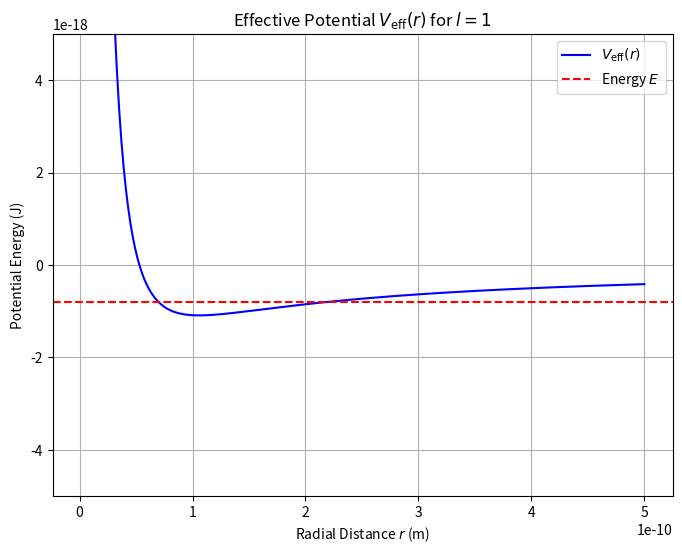

The script that saved this image:
import numpy as np
import matplotlib.pyplot as plt

# Constants (SI units, simplified for sketch)
e = 1.602e-19  # Elementary charge
epsilon_0 = 8.854e-12  # Vacuum permittivity
hbar = 1.055e-34  # Reduced Planck's constant
m = 9.109e-31  # Electron mass
l = 1  # Angular momentum quantum number

# Effective potential function (simplified, units normalized)
def V_eff(r, l, Z=1):
    """Effective potential for hydrogen atom."""
    coulomb_term = -Z * e**2 / (4 * np.pi * epsilon_0 * r)
    centrifugal_term = (hbar**2 * l * (l + 1)) / (2 * m * r**2)
    return coulomb_term + centrifugal_term

# Radial range for plot
r = np.linspace(0.01e-10, 5e-10, 500)  # Avoid r=0 to prevent singularity

# Energy of the bound state (example E < 0)
E = -0.8e-18  # Approximate energy of hydrogen bound state

# Compute V_eff values
V = V_eff(r, l)



# Plotting
plt.figure(figsize=(8, 6))
plt.plot(r, V, label=r"$V_{\mathrm{eff}}(r)$", color="blue")
plt.axhline(E, color="red", linestyle="--", label=r"Energy $E$")


plt.title("Effective Potential $V_{\mathrm{eff}}(r)$ for $l=1$")
plt.xlabel("Radial Distance $r$ (m)")
plt.ylabel("Potential Energy (J)")
plt.ylim(-5e-18, 5e-18)
plt.legend()
plt.grid()
plt.savefig("effective_potential.png")
plt.show()
